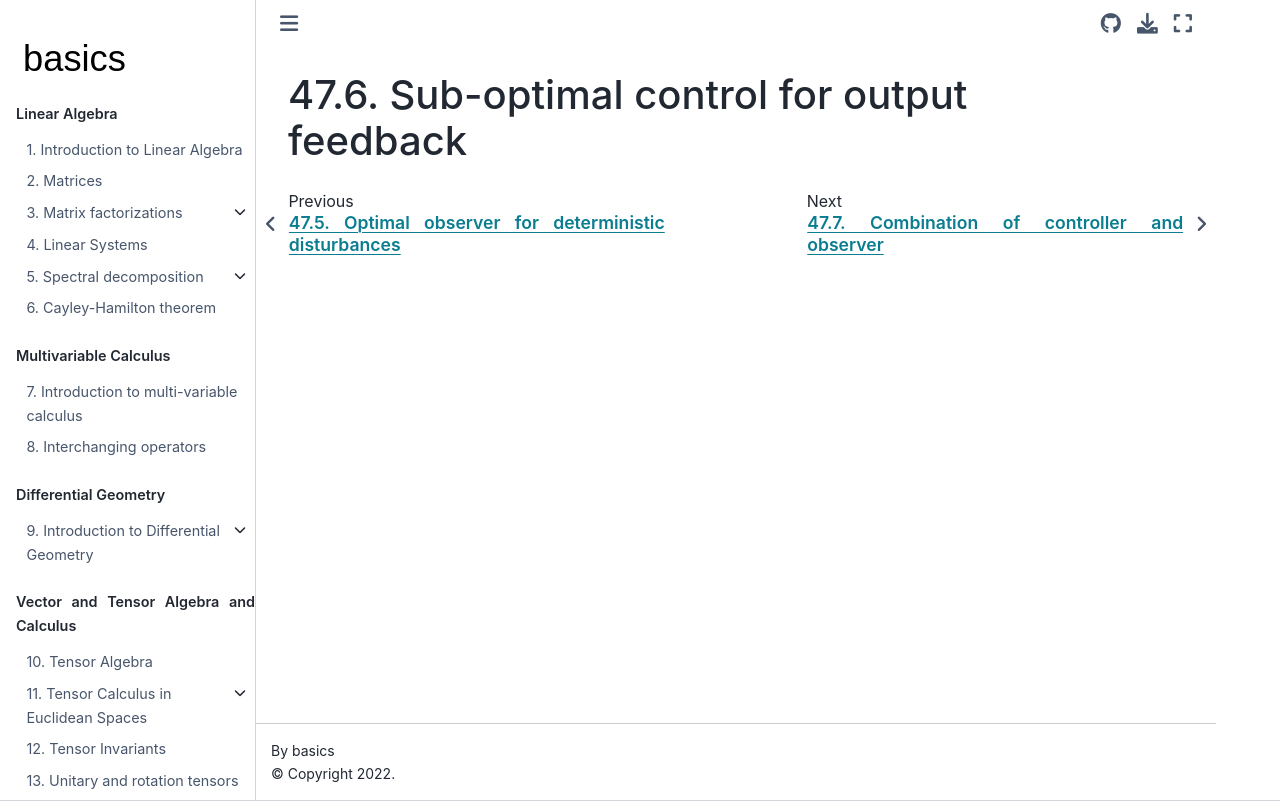

repository: Basics2022/bbooks-math-miscellanea · page: ch/control/optimal-control-output.html · generator: jekyll

(control:optimal:output-fb)=
# Sub-optimal control for output feedback
